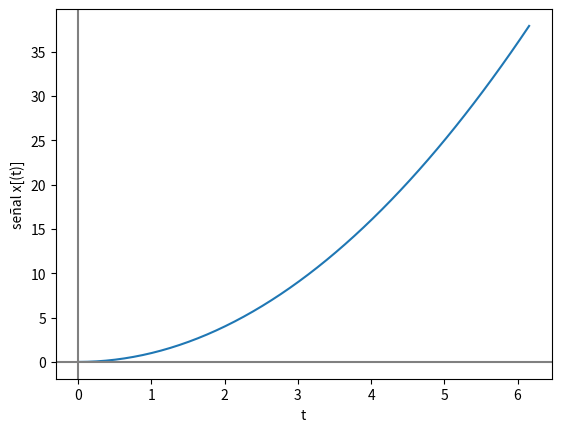

Source code (Python):
# Señales No periodicas contínuas


import numpy as np
import matplotlib.pyplot as plt

# ingresar parametros
T = 2*np.pi
fx = lambda t: t**2   #Cuadrada 
#fx = lambda t: t**3   #Al cubo 
#fx = lambda t: np.exp(t) #exponencial
#fx = lambda t: 1/t               
m  = 1 #periodos para la grafica
t0 = 0
n  = 50

# PROCEDIMIENTO
# vector de tiempo
tn = T*m
dt = (tn-t0)/n
ti  = np.arange(t0,tn,dt)

# señal
senal = fx(ti)

# SALIDA
# Grafica
plt.plot(ti,senal)
plt.axhline(0, color='gray')
plt.axvline(0, color='gray')
plt.xlabel('t')
plt.ylabel('señal x[(t)]')
plt.show()